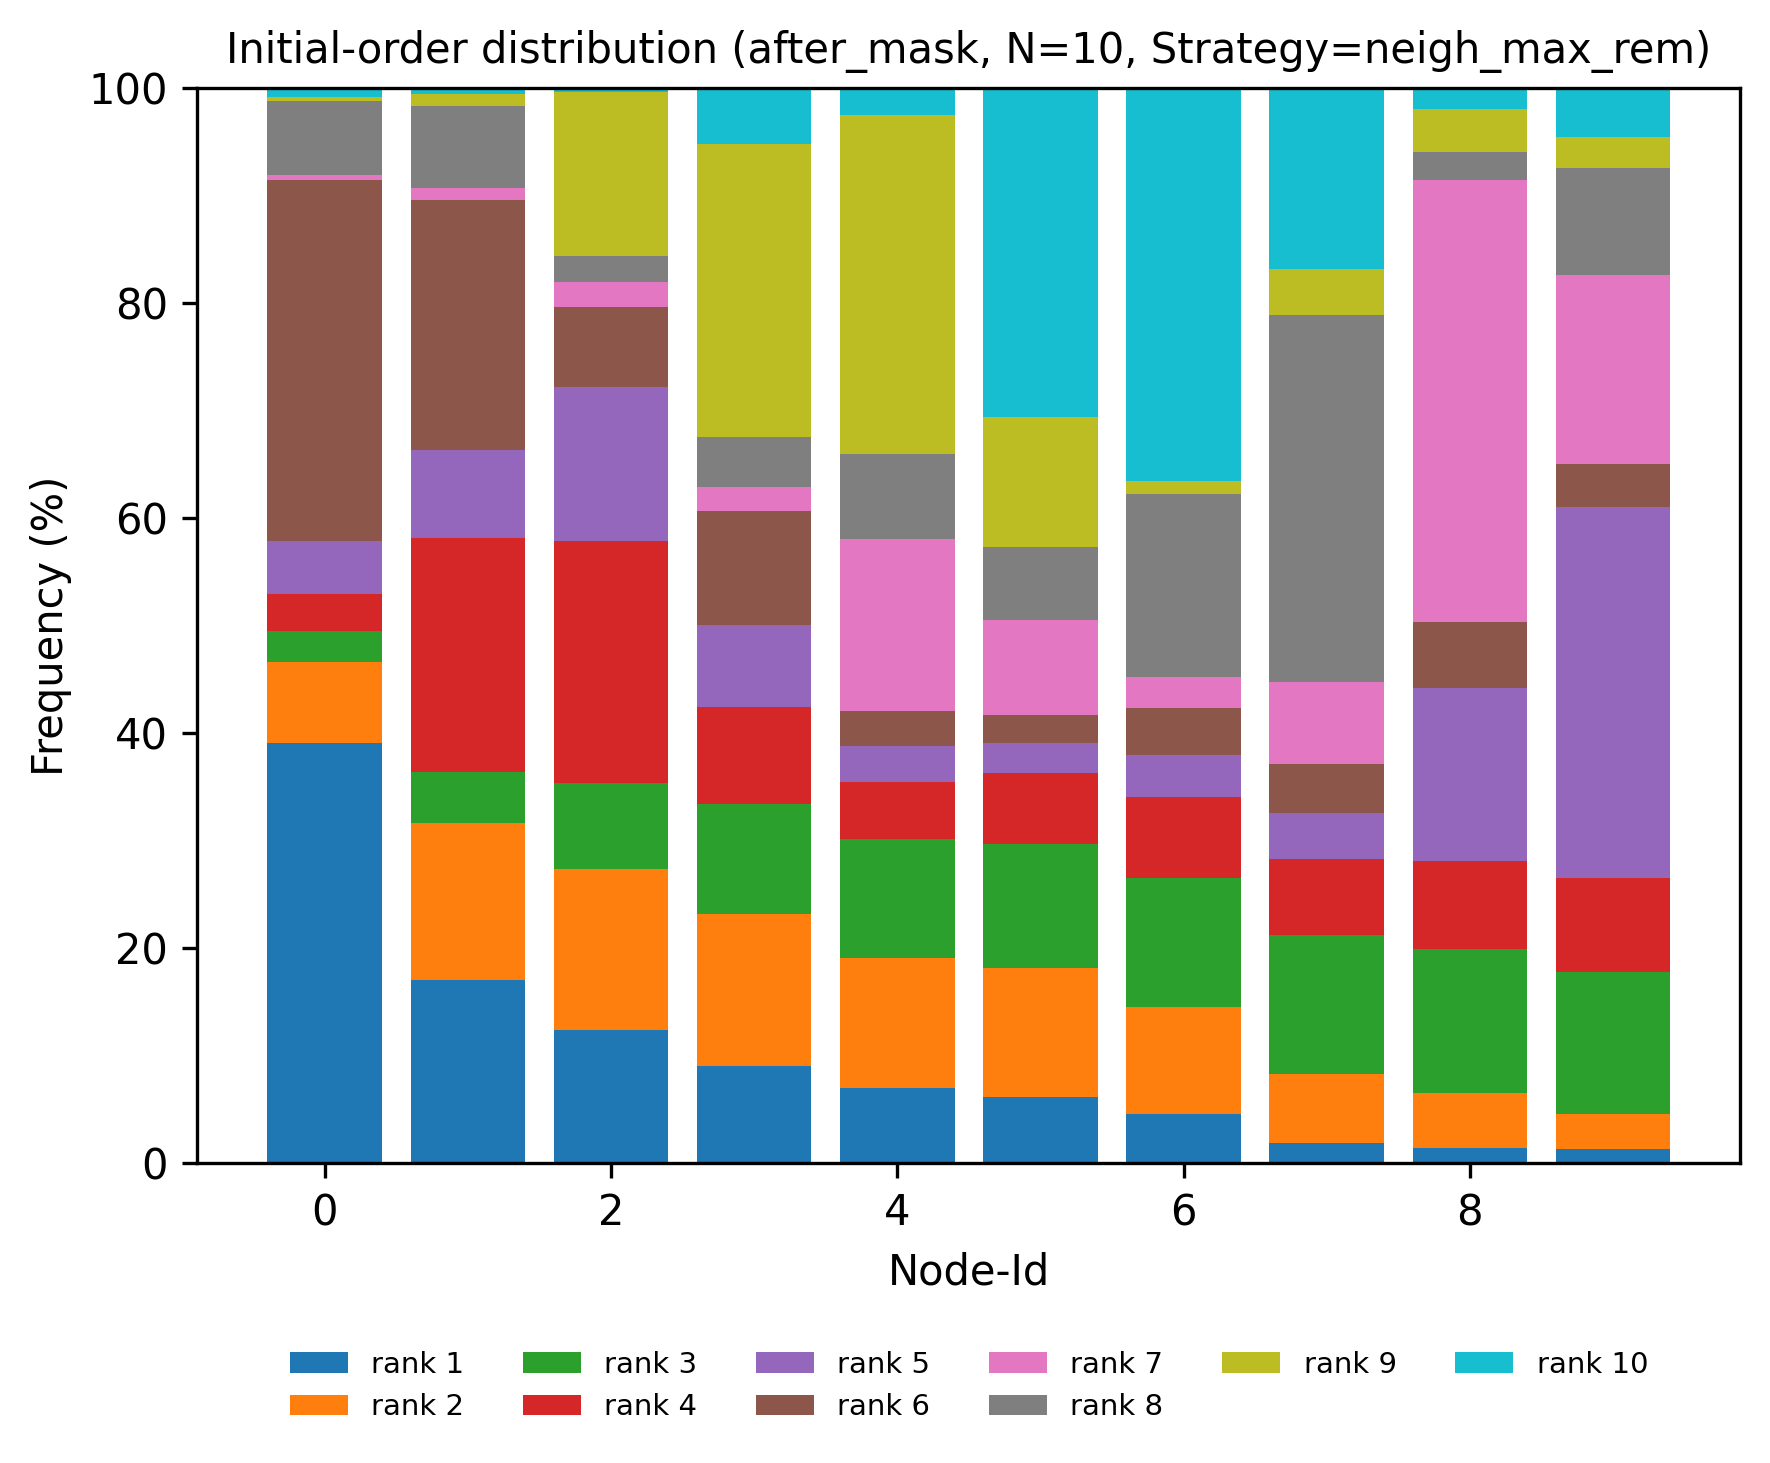

The table this chart was drawn from, first rows:
node, rank, count, ratio
0, 1, 1527, 0.3907
0, 2, 294, 0.07523
0, 3, 115, 0.02943
0, 4, 133, 0.03403
0, 5, 193, 0.04939
0, 6, 1312, 0.3357
0, 7, 17, 0.00435
0, 8, 268, 0.06858
0, 9, 15, 0.003838
0, 10, 34, 0.0087
1, 1, 667, 0.1707
1, 2, 571, 0.1461
1, 3, 184, 0.04708
1, 4, 851, 0.2178
1, 5, 320, 0.08188
1, 6, 908, 0.2323
1, 7, 43, 0.011
1, 8, 300, 0.07677
1, 9, 43, 0.011
1, 10, 21, 0.005374
2, 1, 484, 0.1238
2, 2, 585, 0.1497
2, 3, 314, 0.08035
2, 4, 877, 0.2244
2, 5, 560, 0.1433
2, 6, 293, 0.07497
2, 7, 88, 0.02252
2, 8, 97, 0.02482
2, 9, 595, 0.1523
2, 10, 15, 0.003838
3, 1, 354, 0.09058
3, 2, 551, 0.141
3, 3, 399, 0.1021
3, 4, 353, 0.09033
3, 5, 299, 0.07651
3, 6, 415, 0.1062
3, 7, 86, 0.02201
3, 8, 183, 0.04683
3, 9, 1065, 0.2725
3, 10, 203, 0.05194
4, 1, 274, 0.07011
4, 2, 471, 0.1205
4, 3, 432, 0.1105
4, 4, 208, 0.05322
4, 5, 132, 0.03378
4, 6, 125, 0.03199
4, 7, 628, 0.1607
4, 8, 308, 0.07881
4, 9, 1232, 0.3153
4, 10, 98, 0.02508
5, 1, 242, 0.06192
5, 2, 469, 0.12
5, 3, 448, 0.1146
5, 4, 259, 0.06627
5, 5, 108, 0.02764
5, 6, 104, 0.02661
5, 7, 346, 0.08854
5, 8, 262, 0.06704
5, 9, 475, 0.1215
5, 10, 1195, 0.3058
... 40 more rows
